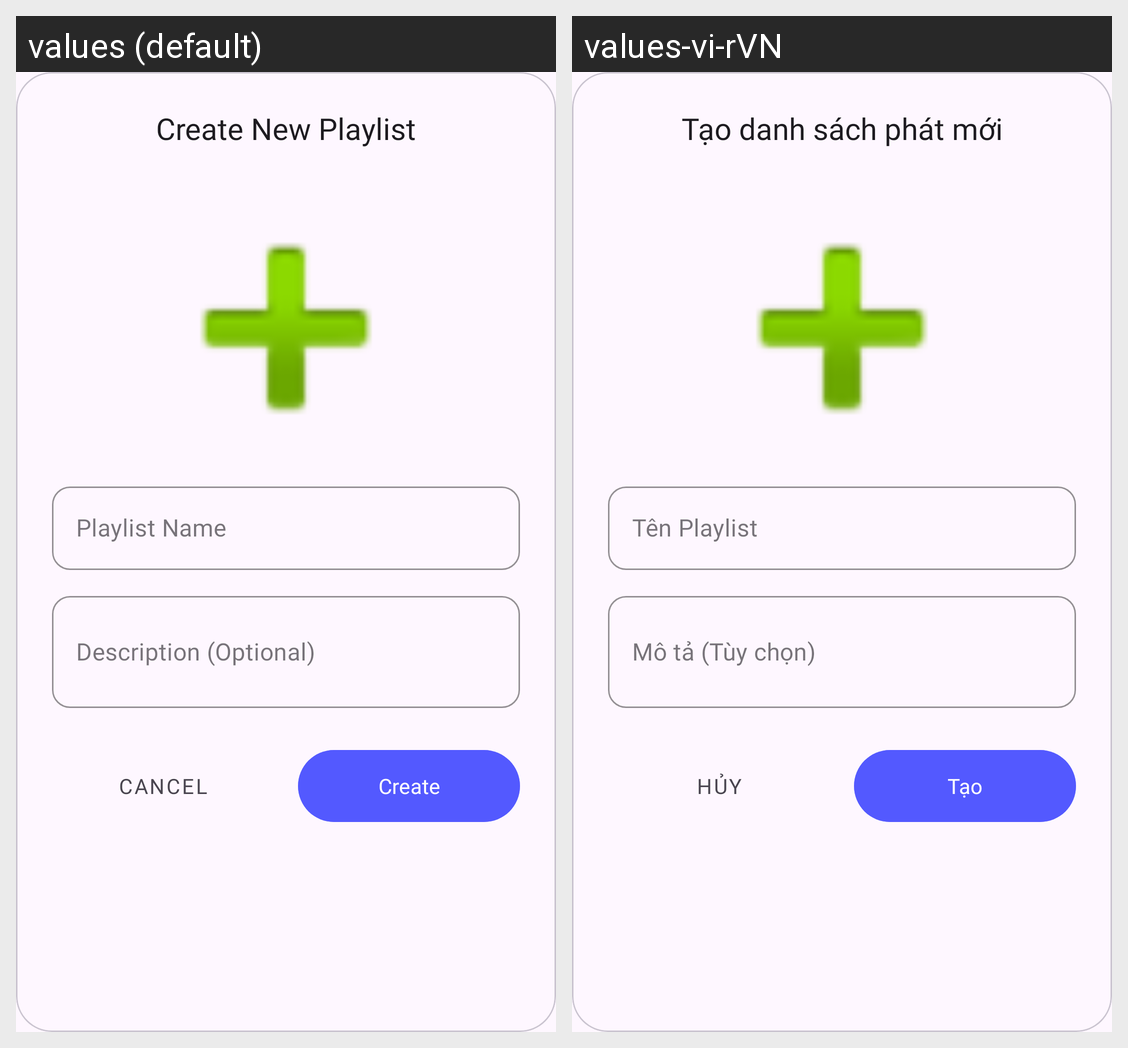

This grid shows one Android layout under two languages. Give, for every string resource on the screen, its name, the default text and each shown locale's text.
Android screen res/layout/dialog_create_playlist.xml rendered under 2 locales, left to right: values (default), values-vi-rVN. Device: Nexus 5 (rendered at 1080×1920; each locale shown at half size, 540×960, under a caption strip naming it); theme Theme.ZalgneyhMusic.
Strings drawn on this screen, with the default value and each locale's value (text and hints the layout hard-codes, and strings that could not be matched under every locale, appear in the picture but are not listed):

create_new_playlist
  values: Create New Playlist
  values-vi-rVN: Tạo danh sách phát mới

t_n_playlist
  values: Playlist Name
  values-vi-rVN: Tên Playlist

mota_tuychon
  values: Description (Optional)
  values-vi-rVN: Mô tả (Tùy chọn)

cancel
  values: Cancel
  values-vi-rVN: Hủy

create
  values: Create
  values-vi-rVN: Tạo
